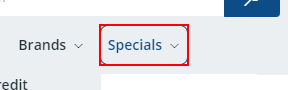
Task: Scrapper Bot
Workflow: Main

Step 1: click on the link 'Specials'

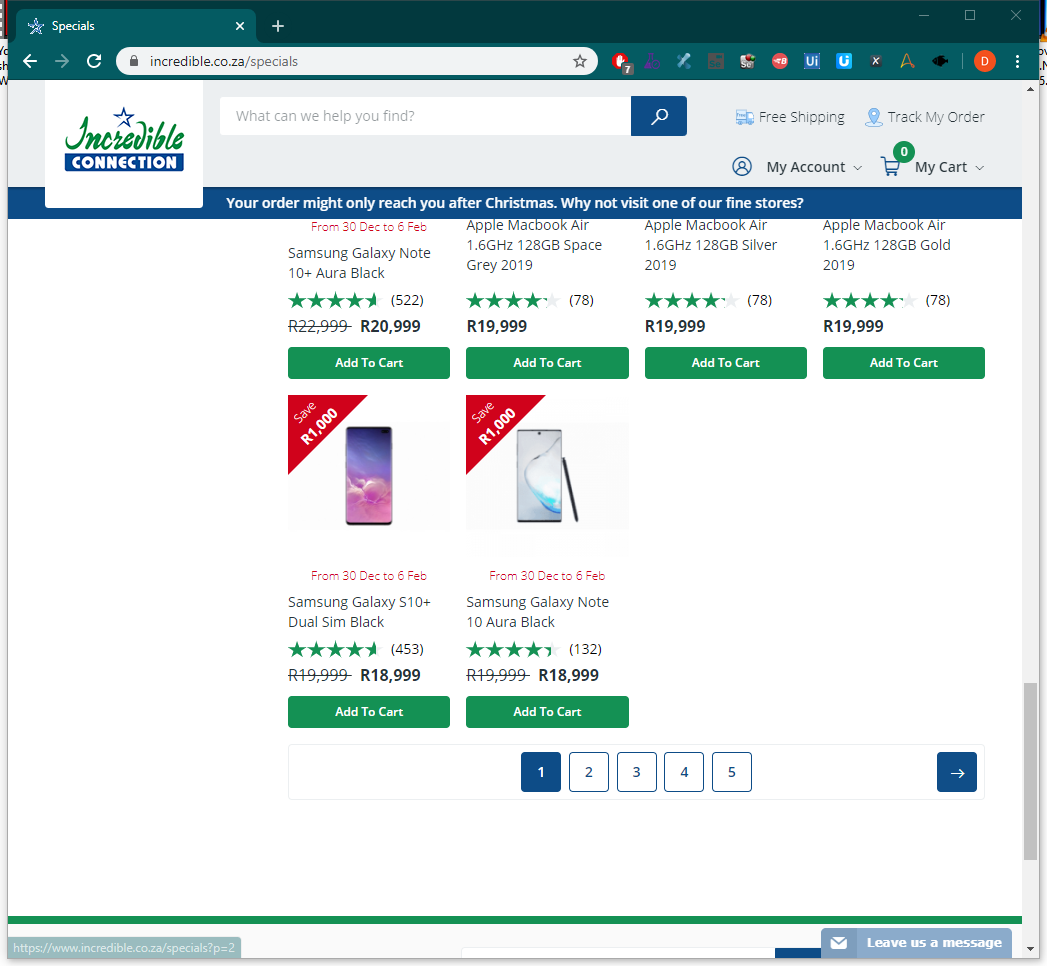
Step 2: Attach Browser 'Specials Page' in window 'Specials' (chrome.exe)

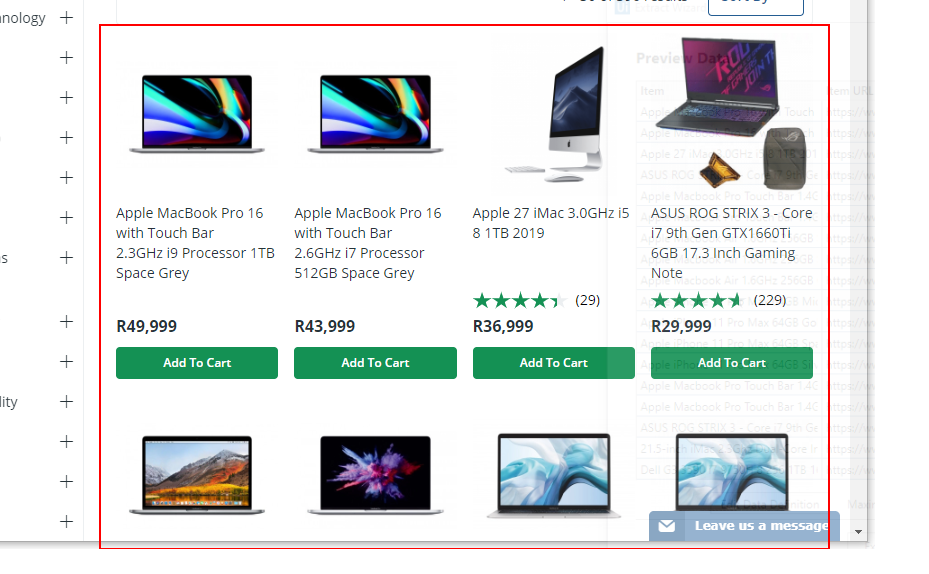
Step 3: get-text from the ol 'products-grid'